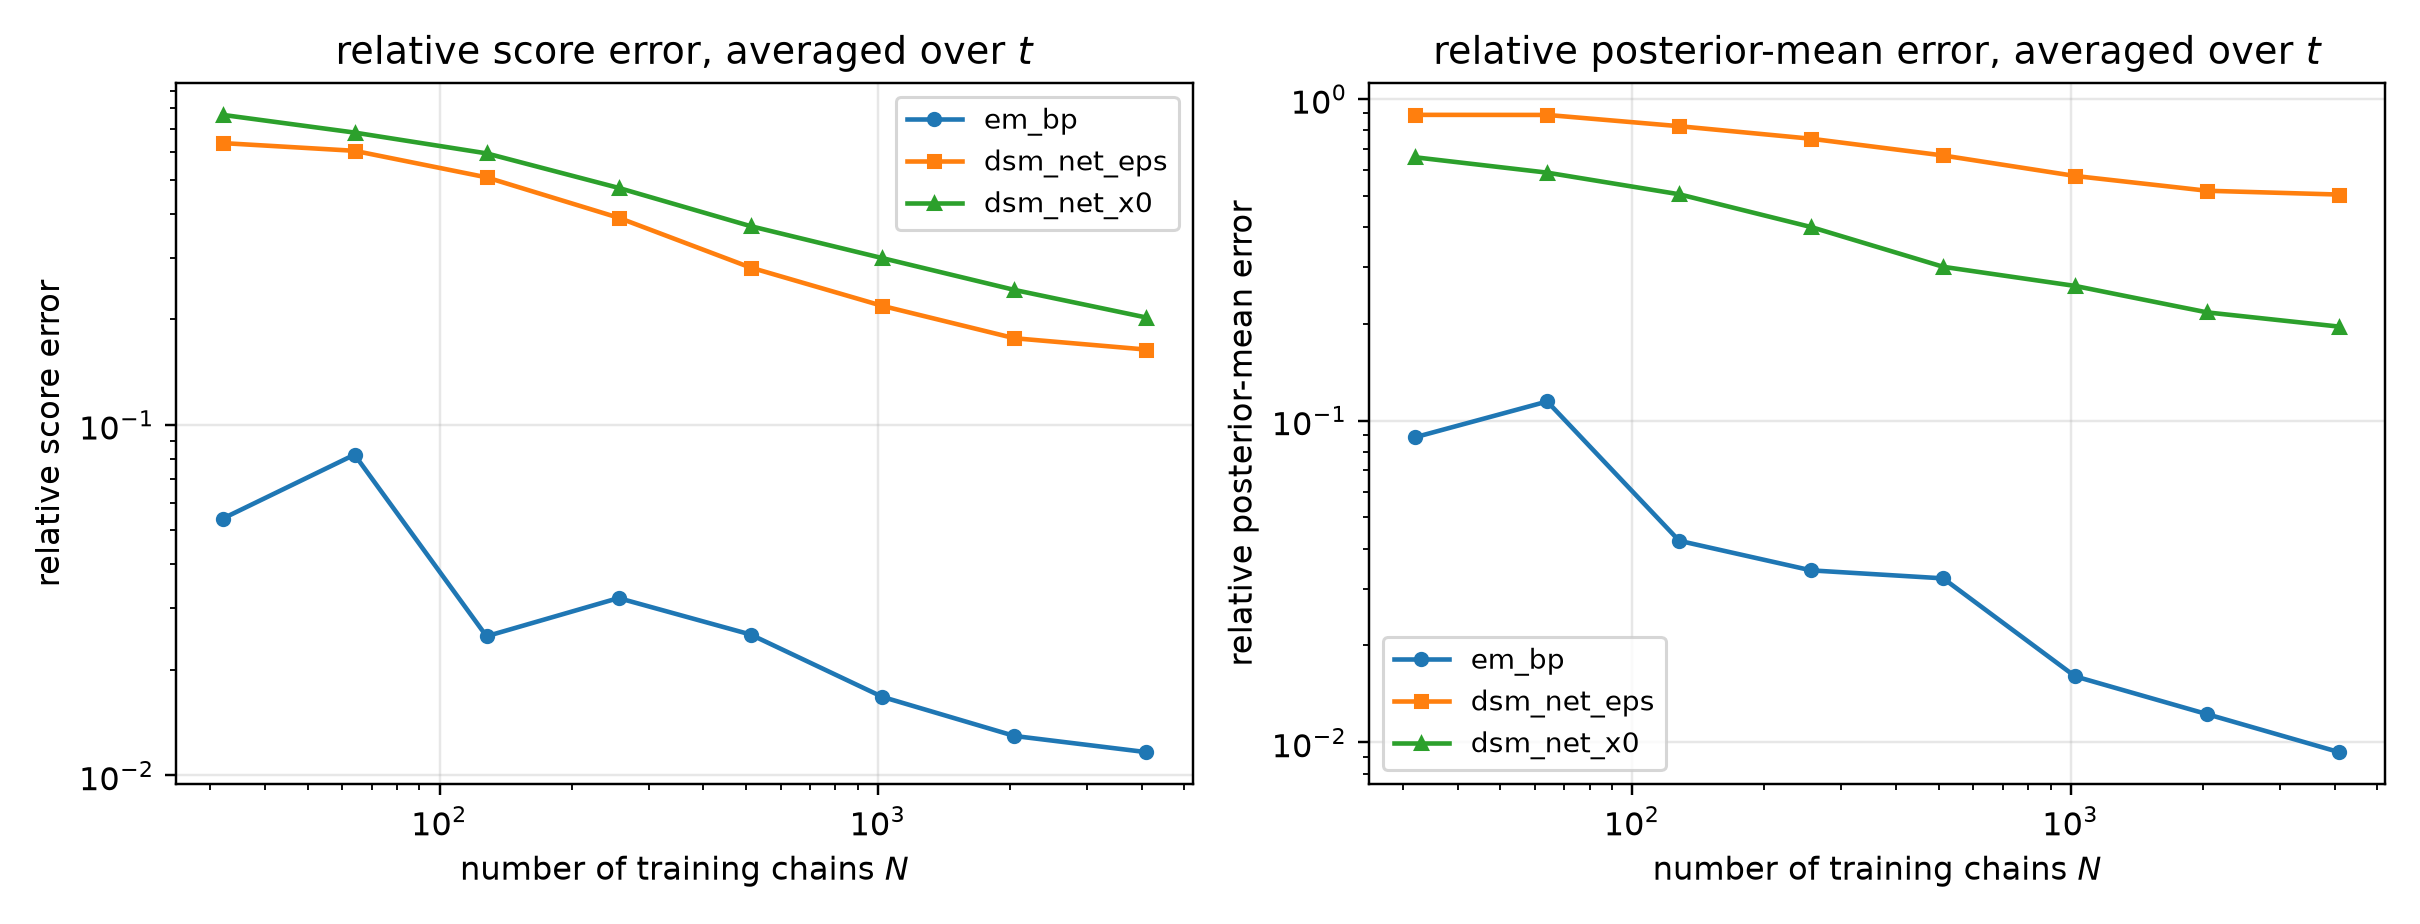

The table this chart was drawn from, first rows:
n_chains, method, t, mean_rel_l2, score_rel_l2, mean_mse, identity_residual
32, em_bp, 0.1, 0.02975, 0.08915, 0.00077, 2.436599412461791e-15
32, dsm_net_eps, 0.1, 0.455, 1.363, 0.1801, 1.717833836701597e-16
32, dsm_net_x0, 0.1, 0.644, 1.93, 0.3609, 1.5641145183144763e-16
32, em_bp, 0.2, 0.04595, 0.07734, 0.001701, 1.840864442534721e-15
32, dsm_net_eps, 0.2, 0.5291, 0.8907, 0.2256, 1.8744869962660968e-16
32, dsm_net_x0, 0.2, 0.6349, 1.069, 0.3248, 1.8462879153801644e-16
32, em_bp, 0.4, 0.05892, 0.05109, 0.002319, 2.1719972093244297e-15
32, dsm_net_eps, 0.4, 0.571, 0.4951, 0.2178, 2.373448195448645e-16
32, dsm_net_x0, 0.4, 0.6288, 0.5453, 0.2642, 2.5179907503805843e-16
32, em_bp, 0.8, 0.09728, 0.03517, 0.004271, 2.8759644853745715e-15
32, dsm_net_eps, 0.8, 0.7186, 0.2598, 0.2331, 3.5011366713705325e-16
32, dsm_net_x0, 0.8, 0.6404, 0.2315, 0.1851, 4.537937497396713e-16
32, em_bp, 1.6, 0.2119, 0.01722, 0.006764, 5.3792035879829565e-15
32, dsm_net_eps, 1.6, 2.183, 0.1774, 0.7177, 4.735132184492343e-16
32, dsm_net_x0, 1.6, 0.7409, 0.06022, 0.0827, 1.572433711705865e-15
64, em_bp, 0.1, 0.05247, 0.1572, 0.002395, 1.3618084221774356e-15
64, dsm_net_eps, 0.1, 0.4243, 1.271, 0.1566, 1.7683585414411458e-16
64, dsm_net_x0, 0.1, 0.5766, 1.728, 0.2893, 1.6316315553921852e-16
64, em_bp, 0.2, 0.06737, 0.1134, 0.003658, 1.2236164651460682e-15
64, dsm_net_eps, 0.2, 0.5066, 0.8527, 0.2068, 1.9106880384914775e-16
64, dsm_net_x0, 0.2, 0.5612, 0.9447, 0.2538, 2.0004799302661384e-16
64, em_bp, 0.4, 0.08579, 0.0744, 0.004917, 1.4572231827611398e-15
64, dsm_net_eps, 0.4, 0.5282, 0.4581, 0.1864, 2.5208853918567707e-16
64, dsm_net_x0, 0.4, 0.5518, 0.4785, 0.2034, 2.659086338447732e-16
64, em_bp, 0.8, 0.1293, 0.04674, 0.007541, 2.083231250109154e-15
64, dsm_net_eps, 0.8, 0.7234, 0.2616, 0.2362, 3.517633483745223e-16
64, dsm_net_x0, 0.8, 0.5732, 0.2072, 0.1483, 5.023494378247106e-16
64, em_bp, 1.6, 0.2382, 0.01936, 0.008546, 4.84706048955151e-15
64, dsm_net_eps, 1.6, 2.271, 0.1846, 0.777, 4.596090963849401e-16
64, dsm_net_x0, 1.6, 0.6839, 0.05559, 0.07047, 1.7157328109265833e-15
128, em_bp, 0.1, 0.01596, 0.04782, 0.0002216, 4.548265719899678e-15
128, dsm_net_eps, 0.1, 0.341, 1.022, 0.1012, 2.163842303842861e-16
128, dsm_net_x0, 0.1, 0.5097, 1.527, 0.226, 1.7736358402457715e-16
128, em_bp, 0.2, 0.01936, 0.03259, 0.0003021, 4.217599812121675e-15
128, dsm_net_eps, 0.2, 0.4173, 0.7025, 0.1404, 2.1678861472082298e-16
128, dsm_net_x0, 0.2, 0.4926, 0.8291, 0.1955, 2.1752767154901874e-16
128, em_bp, 0.4, 0.02343, 0.02032, 0.0003667, 5.352356449447219e-15
128, dsm_net_eps, 0.4, 0.4592, 0.3982, 0.1408, 2.808449087295675e-16
128, dsm_net_x0, 0.4, 0.4633, 0.4018, 0.1434, 3.1145555492126483e-16
128, em_bp, 0.8, 0.04116, 0.01488, 0.0007646, 6.517092852277992e-15
128, dsm_net_eps, 0.8, 0.6646, 0.2403, 0.1994, 3.7937966503092806e-16
128, dsm_net_x0, 0.8, 0.4775, 0.1727, 0.1029, 5.95591617037405e-16
128, em_bp, 1.6, 0.1116, 0.00907, 0.001876, 1.0472669775586463e-14
128, dsm_net_eps, 1.6, 2.226, 0.181, 0.7468, 4.621263992623733e-16
128, dsm_net_x0, 1.6, 0.5812, 0.04724, 0.05089, 2.0179847462101036e-15
256, em_bp, 0.1, 0.02296, 0.0688, 0.0004587, 3.141301006905768e-15
256, dsm_net_eps, 0.1, 0.2398, 0.7186, 0.05003, 2.931067666582406e-16
256, dsm_net_x0, 0.1, 0.4077, 1.222, 0.1446, 2.0217335186866629e-16
256, em_bp, 0.2, 0.02876, 0.04841, 0.0006665, 2.8930635914175324e-15
256, dsm_net_eps, 0.2, 0.302, 0.5084, 0.0735, 2.824435571737784e-16
256, dsm_net_x0, 0.2, 0.3892, 0.6551, 0.1221, 2.4649117138478085e-16
256, em_bp, 0.4, 0.0294, 0.0255, 0.0005774, 4.181864962841921e-15
256, dsm_net_eps, 0.4, 0.3753, 0.3255, 0.0941, 3.315523962617908e-16
256, dsm_net_x0, 0.4, 0.3728, 0.3233, 0.09283, 3.7309281885401644e-16
256, em_bp, 0.8, 0.03641, 0.01317, 0.0005984, 7.57573308140749e-15
256, dsm_net_eps, 0.8, 0.5993, 0.2167, 0.1621, 4.155566343231614e-16
256, dsm_net_x0, 0.8, 0.3792, 0.1371, 0.06488, 7.369008232328487e-16
256, em_bp, 1.6, 0.05359, 0.004356, 0.0004327, 2.1424705959352942e-14
256, dsm_net_eps, 1.6, 2.239, 0.182, 0.7556, 4.536019966229311e-16
256, dsm_net_x0, 1.6, 0.4473, 0.03635, 0.03014, 2.5816894086998713e-15
... 60 more rows
